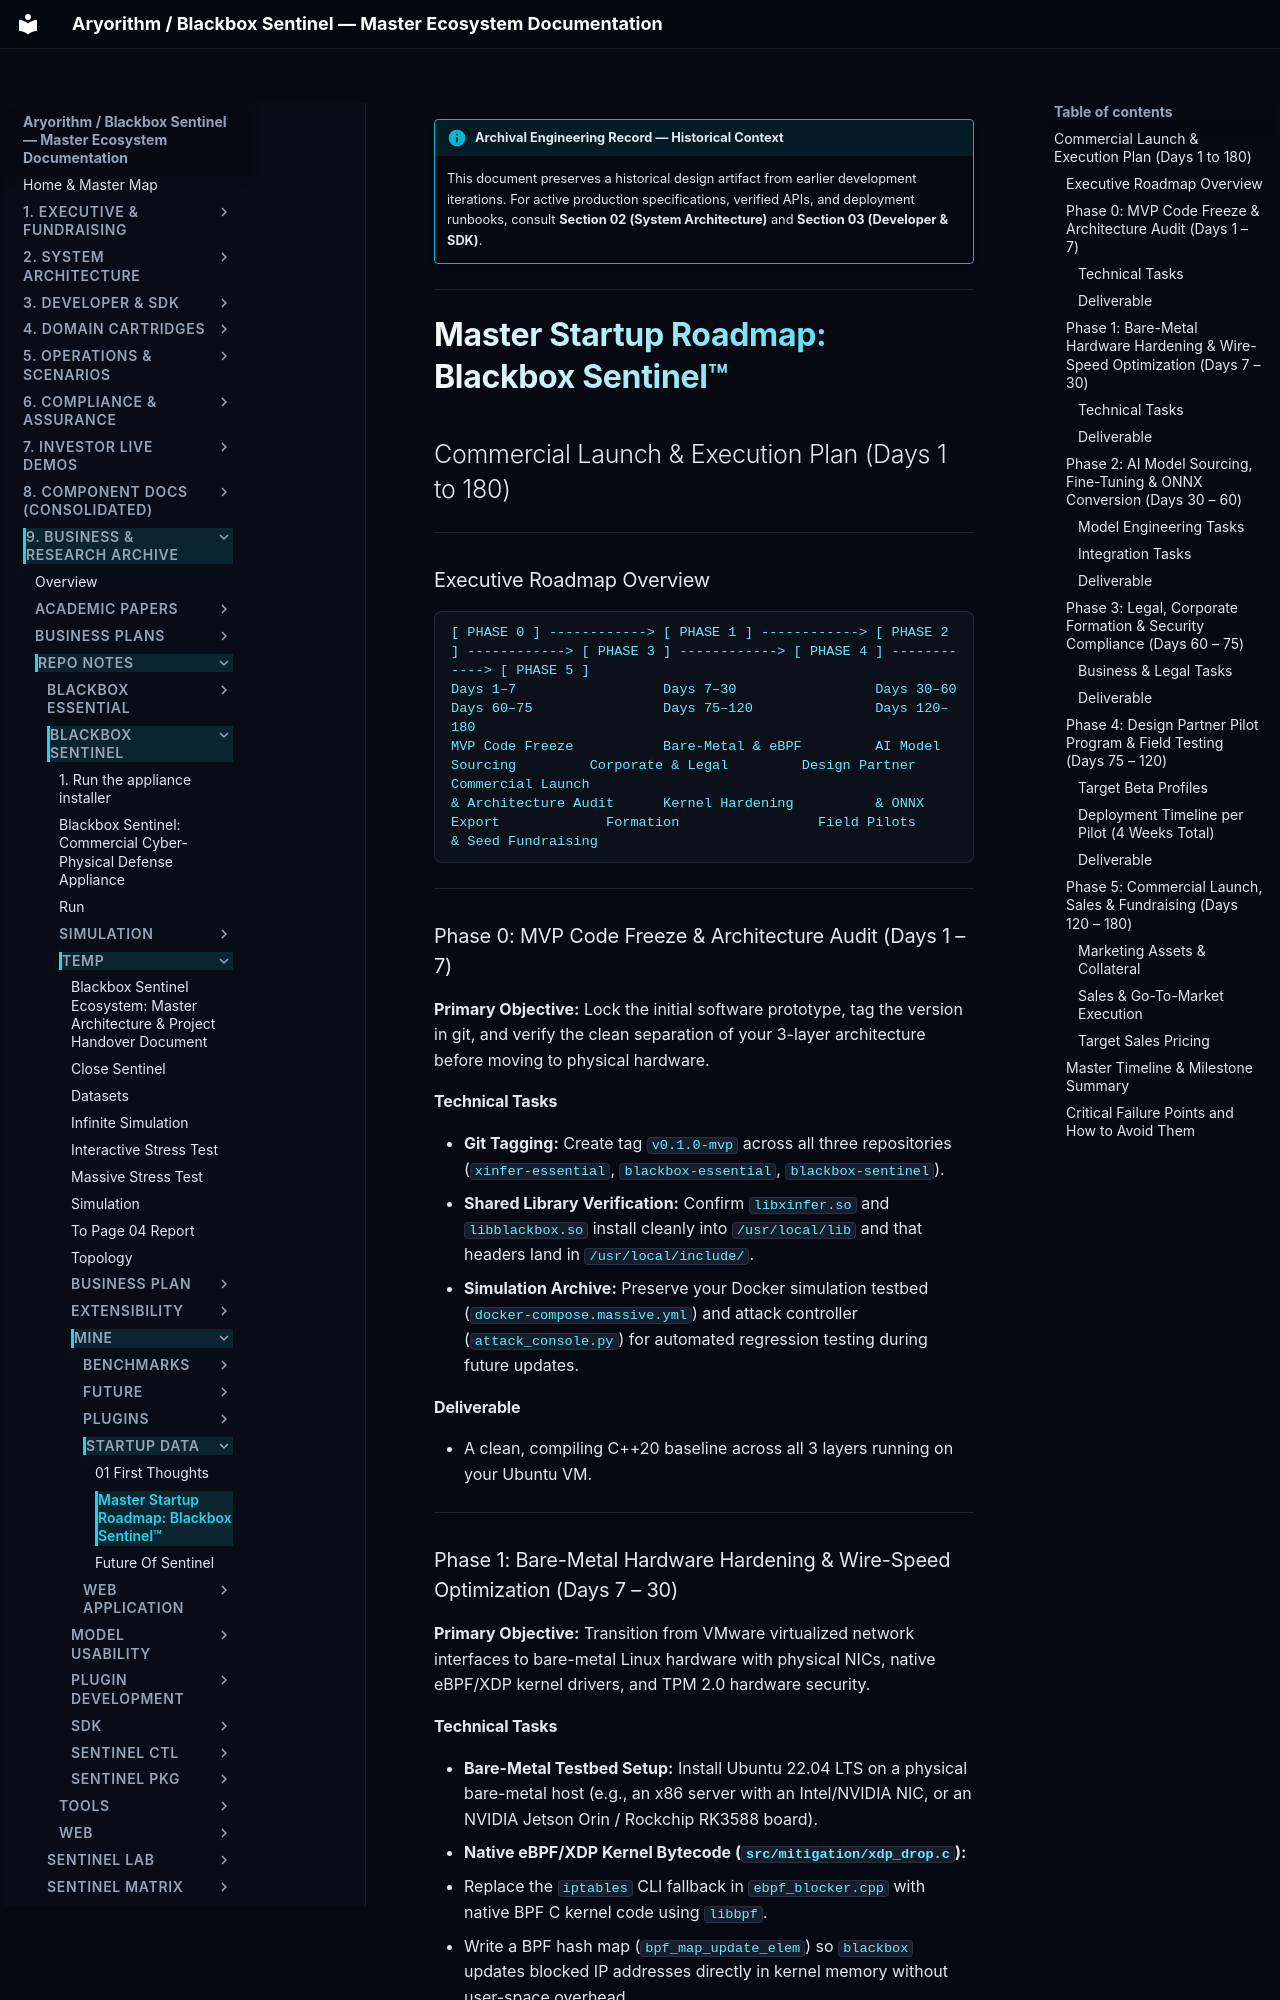

repository: kamisaberi/sentinel-docs · page: 09-archive-business-and-research/repo_notes/blackbox-sentinel/temp/mine/startup_data/02_roadmap/index.html · generator: mkdocs

!!! info "Archival Engineering Record — Historical Context"
    This document preserves a historical design artifact from earlier development iterations. For active production specifications, verified APIs, and deployment runbooks, consult **Section 02 (System Architecture)** and **Section 03 (Developer & SDK)**.

---

# Master Startup Roadmap: Blackbox Sentinel™
## Commercial Launch & Execution Plan (Days 1 to 180)

---

### Executive Roadmap Overview

```text
[ PHASE 0 ] ------------> [ PHASE 1 ] ------------> [ PHASE 2 ] ------------> [ PHASE 3 ] ------------> [ PHASE 4 ] ------------> [ PHASE 5 ]
Days 1–7                  Days 7–30                 Days 30–60                Days 60–75                Days 75–120               Days 120–180
MVP Code Freeze           Bare-Metal & eBPF         AI Model Sourcing         Corporate & Legal         Design Partner            Commercial Launch
& Architecture Audit      Kernel Hardening          & ONNX Export             Formation                 Field Pilots              & Seed Fundraising
```

---

### Phase 0: MVP Code Freeze & Architecture Audit (Days 1 – 7)

**Primary Objective:** Lock the initial software prototype, tag the version in git, and verify the clean separation of your 3-layer architecture before moving to physical hardware.

#### Technical Tasks
- **Git Tagging:** Create tag `v0.1.0-mvp` across all three repositories (`xinfer-essential`, `blackbox-essential`, `blackbox-sentinel`).
- **Shared Library Verification:** Confirm `libxinfer.so` and `libblackbox.so` install cleanly into `/usr/local/lib` and that headers land in `/usr/local/include/`.
- **Simulation Archive:** Preserve your Docker simulation testbed (`docker-compose.massive.yml`) and attack controller (`attack_console.py`) for automated regression testing during future updates.

#### Deliverable
- A clean, compiling C++20 baseline across all 3 layers running on your Ubuntu VM.

---

### Phase 1: Bare-Metal Hardware Hardening & Wire-Speed Optimization (Days 7 – 30)

**Primary Objective:** Transition from VMware virtualized network interfaces to bare-metal Linux hardware with physical NICs, native eBPF/XDP kernel drivers, and TPM 2.0 hardware security.
